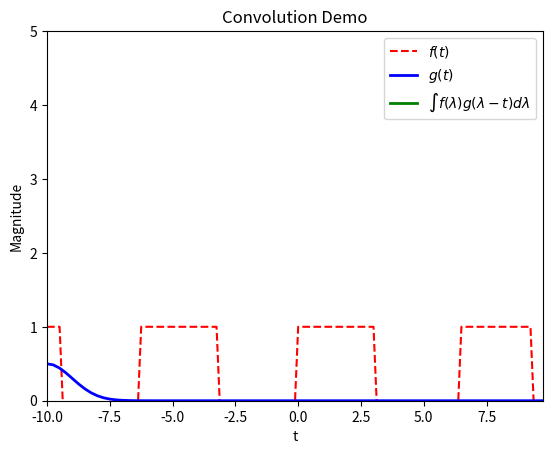

Write the Python code that produced this figure.
import numpy as np
import matplotlib.pyplot as plt
from scipy import signal
from matplotlib.animation import FuncAnimation

''' This script will animate the convolution of any function with
    a gaussian (gaussian blur). Change the function to be convoluted in
    function f1, modify the grid size and step size, as well as the
    width and height of the gaussian in function f2. '''


def f1(grid):
    ''' first function - edit to whatever. '''
    fval = signal.square(grid)
    return fval


def f2(grid, b):
    ''' Second function - Gaussian.
        Modify height and widths.
        Inputs: b = gaussian centre. '''
    a = 0.5  # peak height
    c = 1.0  # peak width
    gaussian = a*np.exp(-((grid-b)**2)/(2*c**2))
    return gaussian


def conv(grid, dt, b):
    ''' Calculates convolution integral of two functions. '''
    conv_signal = []
    for t in grid:
        product = 0
        for tt in grid:
            ft = f1(tt)  # compute convolution integral as a sum
            gt = f2(tt - t, b)
            product += ft*gt*dt  # \int f(lambda)g(lambda-t) d lambda
        conv_signal.append(product)
    return np.array(conv_signal)


def animate(i, x, y2, line, line2):
    y = f2(x - dt * i, b=min(x))   # animated gaussian must start
    line2.set_data(x[:i], y2[:i])  # at grid index 0 and not initial centre
    line.set_data(x, y)
    return line, line2


def run_convolution(grid, dt):
    conv_signal = conv(grid, dt, b=0)
    fig = plt.figure()
    ax = plt.axes(xlim=(min(grid), max(grid)), ylim=(0, 5))  # may have to edit ylim
    ft = f1(grid)
    plt.plot(grid, ft, 'r', linestyle='dashed', label='$ f(t)$')
    line, = ax.plot([], [], 'b', lw=2, label='$g(t)$')
    line2, = ax.plot([], [], 'g', lw=2, label='$ \int f(\lambda)g(\lambda-t)d\lambda$')

    anim = FuncAnimation(fig, animate, fargs=[grid, conv_signal, line, line2],
                         frames=len(grid), interval=len(grid)*2, blit=True)

    plt.legend()
    plt.xlabel('t')
    plt.ylabel('Magnitude')
    plt.title('Convolution Demo')
    plt.show()


if __name__ == "__main__":
    dt = 0.25  # step in grid
    grid = np.arange(-10, 10, dt)  # grid - modify
    run_convolution(grid, dt)
